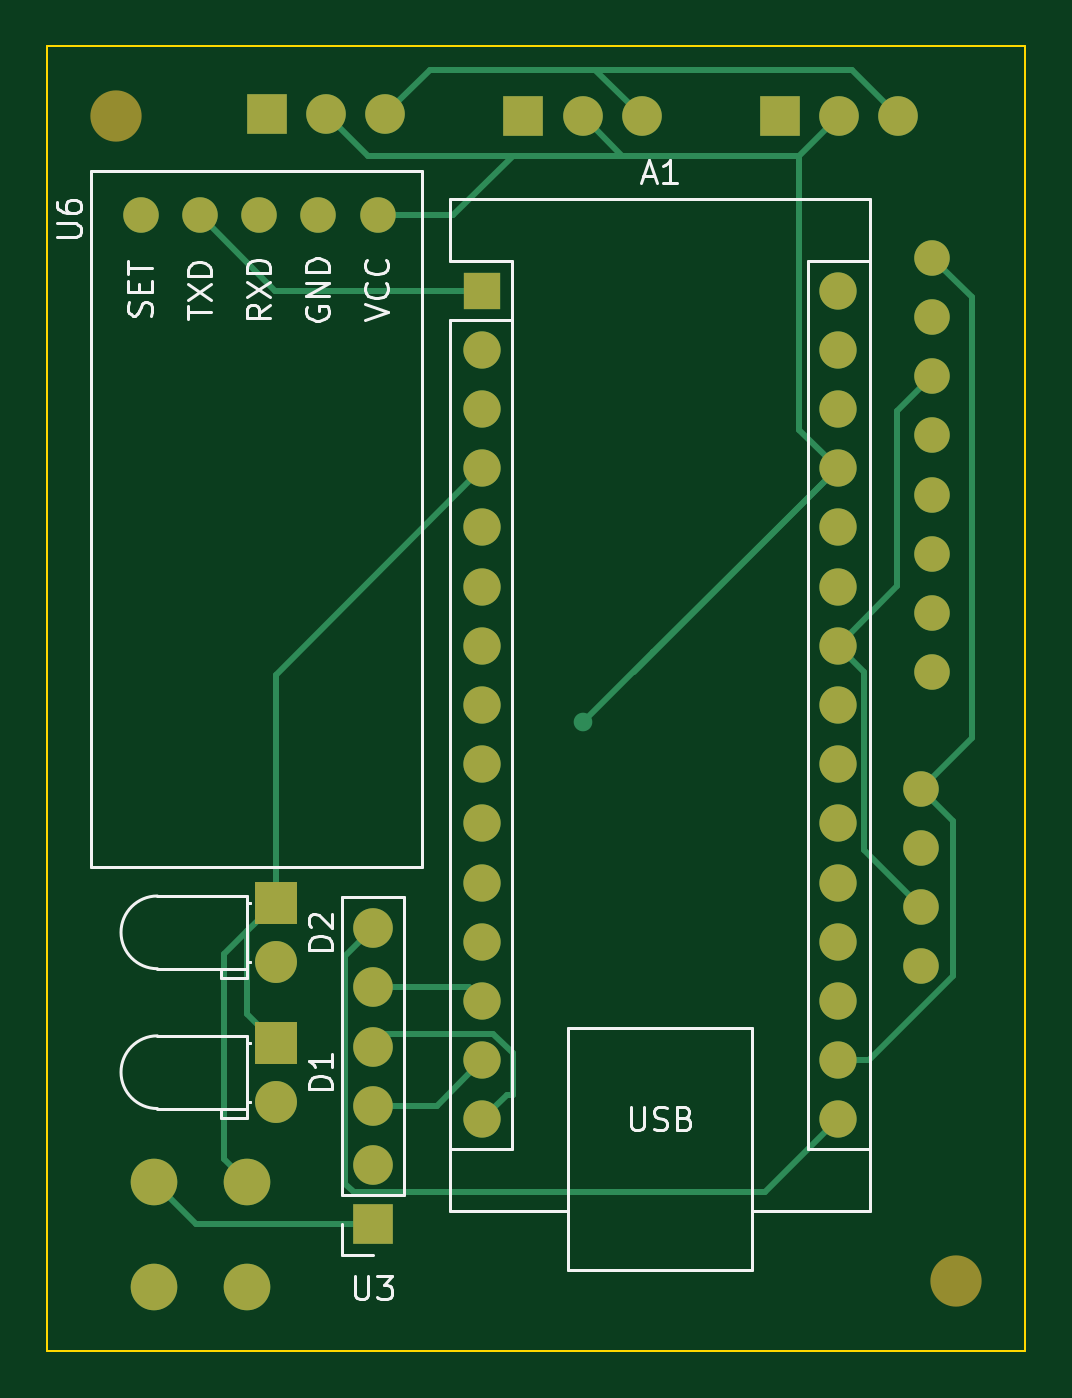
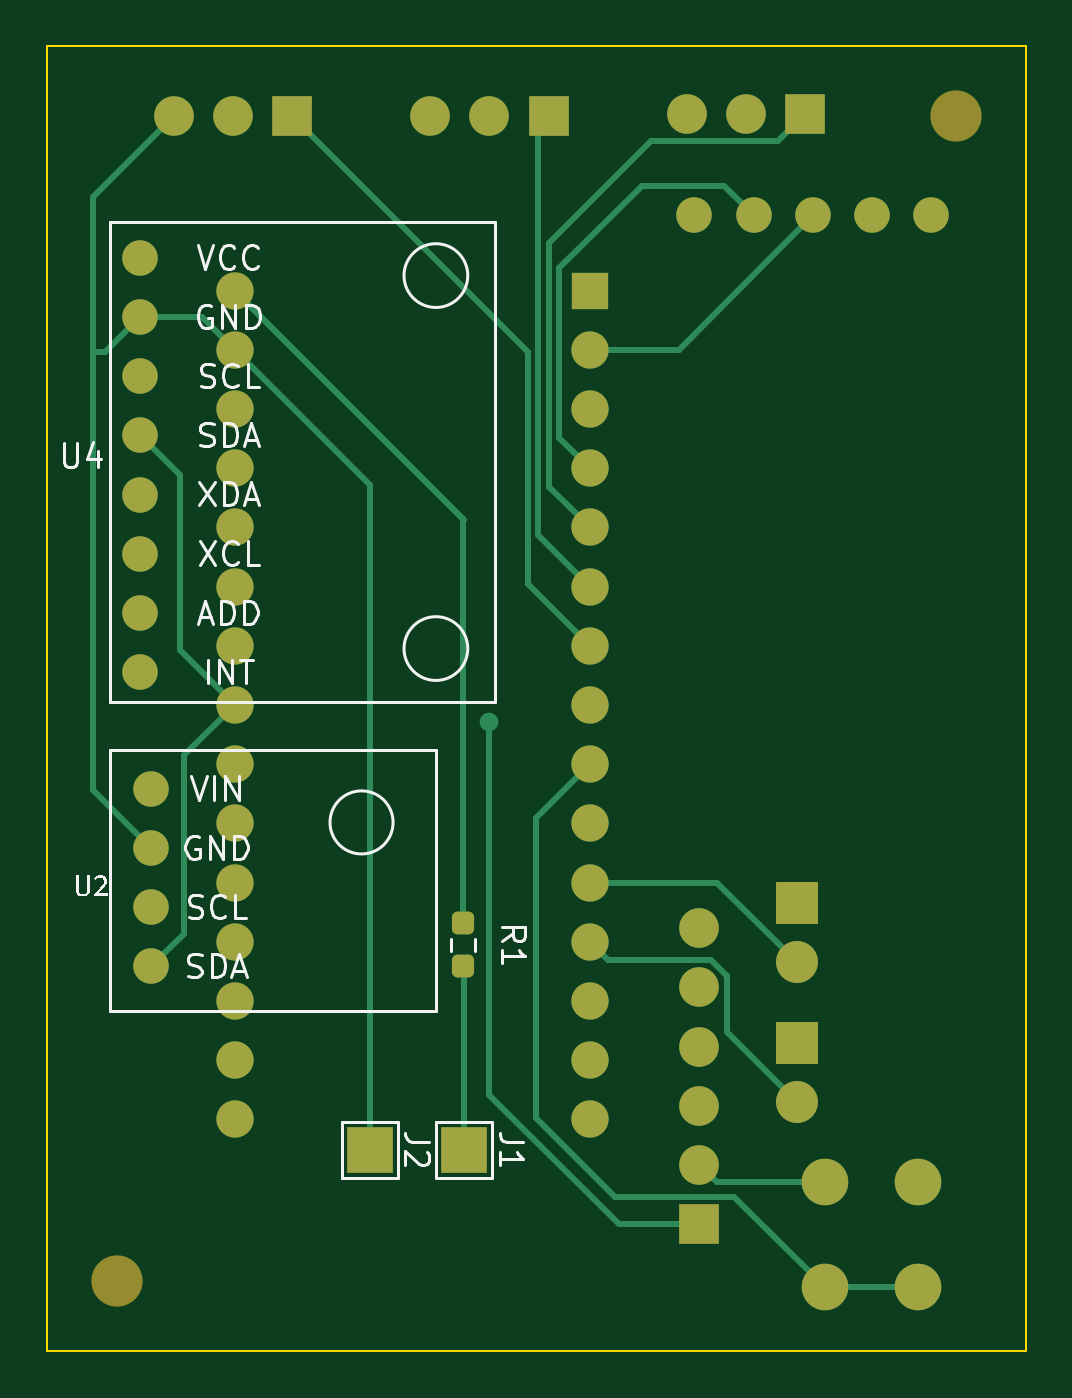
Circuit board: 9 layer files. Board 42.0 x 56.0 mm.
- bottom_copper: STS-B_Cu.gbr (9568 bytes)
- bottom_mask: STS-B_Mask.gbr (3681 bytes)
- paste: STS-B_Paste.gbr (1169 bytes)
- bottom_silk: STS-B_Silkscreen.gbr (28646 bytes)
- outline: STS-Edge_Cuts.gbr (600 bytes)
- top_copper: STS-F_Cu.gbr (8595 bytes)
- top_mask: STS-F_Mask.gbr (2829 bytes)
- paste: STS-F_Paste.gbr (446 bytes)
- top_silk: STS-F_Silkscreen.gbr (17588 bytes)

=== bottom_copper: STS-B_Cu.gbr (9568 bytes, source omitted) ===
=== bottom_mask: STS-B_Mask.gbr ===
%TF.GenerationSoftware,KiCad,Pcbnew,7.0.1*%
%TF.CreationDate,2023-04-05T12:26:27+02:00*%
%TF.ProjectId,STS,5354532e-6b69-4636-9164-5f7063625858,rev?*%
%TF.SameCoordinates,Original*%
%TF.FileFunction,Soldermask,Bot*%
%TF.FilePolarity,Negative*%
%FSLAX46Y46*%
G04 Gerber Fmt 4.6, Leading zero omitted, Abs format (unit mm)*
G04 Created by KiCad (PCBNEW 7.0.1) date 2023-04-05 12:26:27*
%MOMM*%
%LPD*%
G01*
G04 APERTURE LIST*
G04 Aperture macros list*
%AMRoundRect*
0 Rectangle with rounded corners*
0 $1 Rounding radius*
0 $2 $3 $4 $5 $6 $7 $8 $9 X,Y pos of 4 corners*
0 Add a 4 corners polygon primitive as box body*
4,1,4,$2,$3,$4,$5,$6,$7,$8,$9,$2,$3,0*
0 Add four circle primitives for the rounded corners*
1,1,$1+$1,$2,$3*
1,1,$1+$1,$4,$5*
1,1,$1+$1,$6,$7*
1,1,$1+$1,$8,$9*
0 Add four rect primitives between the rounded corners*
20,1,$1+$1,$2,$3,$4,$5,0*
20,1,$1+$1,$4,$5,$6,$7,0*
20,1,$1+$1,$6,$7,$8,$9,0*
20,1,$1+$1,$8,$9,$2,$3,0*%
G04 Aperture macros list end*
%ADD10R,1.800000X1.800000*%
%ADD11C,1.800000*%
%ADD12R,1.700000X1.700000*%
%ADD13O,1.700000X1.700000*%
%ADD14C,1.524000*%
%ADD15C,2.200000*%
%ADD16C,2.000000*%
%ADD17R,1.600000X1.600000*%
%ADD18O,1.600000X1.600000*%
%ADD19R,2.000000X2.000000*%
%ADD20RoundRect,0.237500X0.237500X-0.250000X0.237500X0.250000X-0.237500X0.250000X-0.237500X-0.250000X0*%
G04 APERTURE END LIST*
D10*
%TO.C,D2*%
X108825000Y-97750000D03*
D11*
X108825000Y-100290000D03*
%TD*%
D12*
%TO.C,U3*%
X113000000Y-111540000D03*
D13*
X113000000Y-109000000D03*
X113000000Y-106460000D03*
X113000000Y-103920000D03*
X113000000Y-101380000D03*
X113000000Y-98840000D03*
%TD*%
D14*
%TO.C,U6*%
X113207000Y-68262500D03*
X110667000Y-68262500D03*
X108127000Y-68262500D03*
X105587000Y-68262500D03*
X103047000Y-68262500D03*
%TD*%
D12*
%TO.C,M2*%
X108460000Y-63900000D03*
D13*
X111000000Y-63900000D03*
X113540000Y-63900000D03*
%TD*%
D15*
%TO.C,REF\u002A\u002A*%
X138000000Y-114000000D03*
%TD*%
D12*
%TO.C,M1*%
X130460000Y-64000000D03*
D13*
X133000000Y-64000000D03*
X135540000Y-64000000D03*
%TD*%
D16*
%TO.C,U1*%
X103612500Y-109750000D03*
X107612500Y-109750000D03*
X103612500Y-114250000D03*
X107612500Y-114250000D03*
%TD*%
D17*
%TO.C,A1*%
X117697000Y-71484000D03*
D18*
X117697000Y-74024000D03*
X117697000Y-76564000D03*
X117697000Y-79104000D03*
X117697000Y-81644000D03*
X117697000Y-84184000D03*
X117697000Y-86724000D03*
X117697000Y-89264000D03*
X117697000Y-91804000D03*
X117697000Y-94344000D03*
X117697000Y-96884000D03*
X117697000Y-99424000D03*
X117697000Y-101964000D03*
X117697000Y-104504000D03*
X117697000Y-107044000D03*
X132937000Y-107044000D03*
X132937000Y-104504000D03*
X132937000Y-101964000D03*
X132937000Y-99424000D03*
X132937000Y-96884000D03*
X132937000Y-94344000D03*
X132937000Y-91804000D03*
X132937000Y-89264000D03*
X132937000Y-86724000D03*
X132937000Y-84184000D03*
X132937000Y-81644000D03*
X132937000Y-79104000D03*
X132937000Y-76564000D03*
X132937000Y-74024000D03*
X132937000Y-71484000D03*
%TD*%
D15*
%TO.C,REF\u002A\u002A*%
X102000000Y-64000000D03*
%TD*%
D12*
%TO.C,M3*%
X119460000Y-64000000D03*
D13*
X122000000Y-64000000D03*
X124540000Y-64000000D03*
%TD*%
D10*
%TO.C,D1*%
X108825000Y-103750000D03*
D11*
X108825000Y-106290000D03*
%TD*%
D14*
%TO.C,U2*%
X136507000Y-92863000D03*
X136507000Y-95403000D03*
X136507000Y-97943000D03*
X136507000Y-100483000D03*
%TD*%
D19*
%TO.C,J2*%
X127140000Y-108350000D03*
%TD*%
D14*
%TO.C,U4*%
X137000000Y-70080000D03*
X137000000Y-72620000D03*
X137000000Y-75160000D03*
X137000000Y-77700000D03*
X137000000Y-80240000D03*
X137000000Y-82780000D03*
X137000000Y-85320000D03*
X137000000Y-87860000D03*
%TD*%
D19*
%TO.C,J1*%
X123090000Y-108350000D03*
%TD*%
D20*
%TO.C,R1*%
X123130000Y-100460000D03*
X123130000Y-98635000D03*
%TD*%
M02*

=== paste: STS-B_Paste.gbr (1169 bytes, source withheld) ===
=== bottom_silk: STS-B_Silkscreen.gbr (28646 bytes, source omitted) ===
=== outline: STS-Edge_Cuts.gbr ===
%TF.GenerationSoftware,KiCad,Pcbnew,7.0.1*%
%TF.CreationDate,2023-04-05T12:26:27+02:00*%
%TF.ProjectId,STS,5354532e-6b69-4636-9164-5f7063625858,rev?*%
%TF.SameCoordinates,Original*%
%TF.FileFunction,Profile,NP*%
%FSLAX46Y46*%
G04 Gerber Fmt 4.6, Leading zero omitted, Abs format (unit mm)*
G04 Created by KiCad (PCBNEW 7.0.1) date 2023-04-05 12:26:27*
%MOMM*%
%LPD*%
G01*
G04 APERTURE LIST*
%TA.AperFunction,Profile*%
%ADD10C,0.100000*%
%TD*%
G04 APERTURE END LIST*
D10*
X99000000Y-61000000D02*
X141000000Y-61000000D01*
X141000000Y-117000000D01*
X99000000Y-117000000D01*
X99000000Y-61000000D01*
M02*

=== top_copper: STS-F_Cu.gbr (8595 bytes, source omitted) ===
=== top_mask: STS-F_Mask.gbr ===
%TF.GenerationSoftware,KiCad,Pcbnew,7.0.1*%
%TF.CreationDate,2023-04-05T12:26:27+02:00*%
%TF.ProjectId,STS,5354532e-6b69-4636-9164-5f7063625858,rev?*%
%TF.SameCoordinates,Original*%
%TF.FileFunction,Soldermask,Top*%
%TF.FilePolarity,Negative*%
%FSLAX46Y46*%
G04 Gerber Fmt 4.6, Leading zero omitted, Abs format (unit mm)*
G04 Created by KiCad (PCBNEW 7.0.1) date 2023-04-05 12:26:27*
%MOMM*%
%LPD*%
G01*
G04 APERTURE LIST*
%ADD10R,1.800000X1.800000*%
%ADD11C,1.800000*%
%ADD12R,1.700000X1.700000*%
%ADD13O,1.700000X1.700000*%
%ADD14C,1.524000*%
%ADD15C,2.200000*%
%ADD16C,2.000000*%
%ADD17R,1.600000X1.600000*%
%ADD18O,1.600000X1.600000*%
G04 APERTURE END LIST*
D10*
%TO.C,D2*%
X108825000Y-97750000D03*
D11*
X108825000Y-100290000D03*
%TD*%
D12*
%TO.C,U3*%
X113000000Y-111540000D03*
D13*
X113000000Y-109000000D03*
X113000000Y-106460000D03*
X113000000Y-103920000D03*
X113000000Y-101380000D03*
X113000000Y-98840000D03*
%TD*%
D14*
%TO.C,U6*%
X113207000Y-68262500D03*
X110667000Y-68262500D03*
X108127000Y-68262500D03*
X105587000Y-68262500D03*
X103047000Y-68262500D03*
%TD*%
D12*
%TO.C,M2*%
X108460000Y-63900000D03*
D13*
X111000000Y-63900000D03*
X113540000Y-63900000D03*
%TD*%
D15*
%TO.C,REF\u002A\u002A*%
X138000000Y-114000000D03*
%TD*%
D12*
%TO.C,M1*%
X130460000Y-64000000D03*
D13*
X133000000Y-64000000D03*
X135540000Y-64000000D03*
%TD*%
D16*
%TO.C,U1*%
X103612500Y-109750000D03*
X107612500Y-109750000D03*
X103612500Y-114250000D03*
X107612500Y-114250000D03*
%TD*%
D17*
%TO.C,A1*%
X117697000Y-71484000D03*
D18*
X117697000Y-74024000D03*
X117697000Y-76564000D03*
X117697000Y-79104000D03*
X117697000Y-81644000D03*
X117697000Y-84184000D03*
X117697000Y-86724000D03*
X117697000Y-89264000D03*
X117697000Y-91804000D03*
X117697000Y-94344000D03*
X117697000Y-96884000D03*
X117697000Y-99424000D03*
X117697000Y-101964000D03*
X117697000Y-104504000D03*
X117697000Y-107044000D03*
X132937000Y-107044000D03*
X132937000Y-104504000D03*
X132937000Y-101964000D03*
X132937000Y-99424000D03*
X132937000Y-96884000D03*
X132937000Y-94344000D03*
X132937000Y-91804000D03*
X132937000Y-89264000D03*
X132937000Y-86724000D03*
X132937000Y-84184000D03*
X132937000Y-81644000D03*
X132937000Y-79104000D03*
X132937000Y-76564000D03*
X132937000Y-74024000D03*
X132937000Y-71484000D03*
%TD*%
D15*
%TO.C,REF\u002A\u002A*%
X102000000Y-64000000D03*
%TD*%
D12*
%TO.C,M3*%
X119460000Y-64000000D03*
D13*
X122000000Y-64000000D03*
X124540000Y-64000000D03*
%TD*%
D10*
%TO.C,D1*%
X108825000Y-103750000D03*
D11*
X108825000Y-106290000D03*
%TD*%
D14*
%TO.C,U2*%
X136507000Y-92863000D03*
X136507000Y-95403000D03*
X136507000Y-97943000D03*
X136507000Y-100483000D03*
%TD*%
%TO.C,U4*%
X137000000Y-70080000D03*
X137000000Y-72620000D03*
X137000000Y-75160000D03*
X137000000Y-77700000D03*
X137000000Y-80240000D03*
X137000000Y-82780000D03*
X137000000Y-85320000D03*
X137000000Y-87860000D03*
%TD*%
M02*

=== paste: STS-F_Paste.gbr ===
%TF.GenerationSoftware,KiCad,Pcbnew,7.0.1*%
%TF.CreationDate,2023-04-05T12:26:27+02:00*%
%TF.ProjectId,STS,5354532e-6b69-4636-9164-5f7063625858,rev?*%
%TF.SameCoordinates,Original*%
%TF.FileFunction,Paste,Top*%
%TF.FilePolarity,Positive*%
%FSLAX46Y46*%
G04 Gerber Fmt 4.6, Leading zero omitted, Abs format (unit mm)*
G04 Created by KiCad (PCBNEW 7.0.1) date 2023-04-05 12:26:27*
%MOMM*%
%LPD*%
G01*
G04 APERTURE LIST*
G04 APERTURE END LIST*
M02*

=== top_silk: STS-F_Silkscreen.gbr (17588 bytes, source omitted) ===
